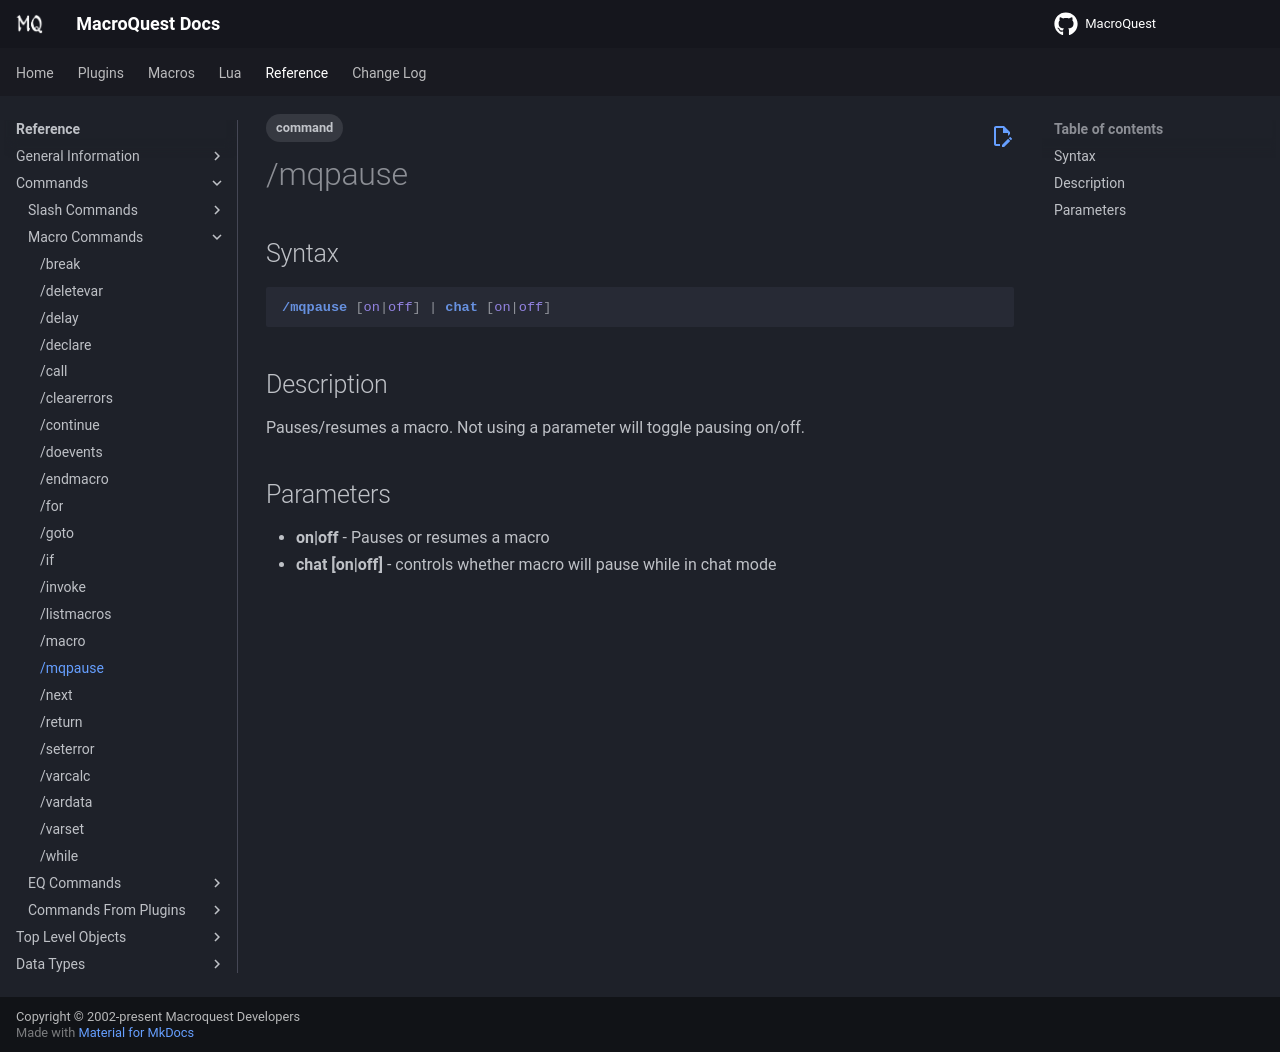

repository: macroquest/docs · page: reference/commands/mqpause/index.html · generator: jekyll

---
tags:
    - command
---
# /mqpause

## Syntax
<!--cmd-syntax-start-->
```eqcommand
/mqpause [on|off] | chat [on|off]
```
<!--cmd-syntax-end-->

## Description
<!--cmd-desc-start-->
Pauses/resumes a macro. Not using a parameter will toggle pausing on/off.
<!--cmd-desc-end-->
## Parameters

- **on|off** - Pauses or resumes a macro
- **chat [on|off]** - controls whether macro will pause while in chat mode
